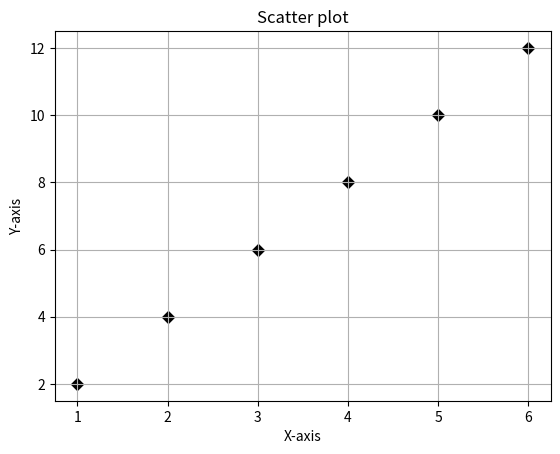

Here is the Python script that generated this plot:
# Create a function scatter_plot(x, y) that plots a scatter plot of the given x and y values.
import matplotlib.pyplot as plt


def scatter_plot(x,y):
    plt.scatter(x,y,marker='D',color='black')
    plt.xlabel("X-axis")
    plt.ylabel("Y-axis")
    plt.title("Scatter plot")
    plt.grid()
    plt.show()

x=[1,2,3,4,5,6]
y=[2,4,6,8,10,12]
scatter_plot(x,y)